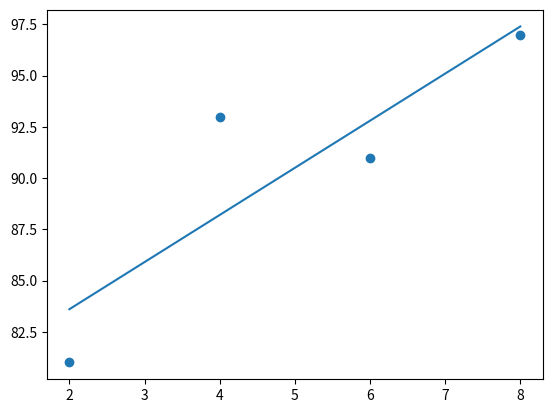

The matplotlib source for this figure:
import numpy as np
import matplotlib.pyplot as plt

#단순선형회귀 데이터 간단
# x : 공부시간, y : 성적
x = [2, 4, 6, 8]
y = [81, 93, 91, 97]
x_data = np.array(x) #넘파이 배열 만들기
y_data = np.array(y)
a = 0   #기울기
b = 0   #y절편
lr = 0.05 #학습률(업데이트 수치)
epochs = 2001 # 학습데이터에 대해서 몇번 학습할지
for i in range(epochs):
    y_hat = a * x_data + b #1차 방정식 (y=ax +b)
    error = y_data - y_hat #오차구하기(실제값과 예측값의 차이)
    a_diff = -(1/len(x_data)) * sum(x_data * error) #오차함수를 a로 미분
    b_diff = -(1/len(x_data)) * sum(error) #오차함수를 b로 미분
    a = a - lr * a_diff #학습률을 곱하여 a 업데이트
    b = b - lr * b_diff #학습률을 곱하여 b 업데이트
    if i % 100 ==0:
        print("epochs=%.f, 기울기 a=%.04f, y절편=%.04f" %(i, a, b))
y_pred = a * x_data + b
plt.scatter(x, y)
plt.plot([min(x_data), max(x_data)], [min(y_pred), max(y_pred)])
plt.show()
